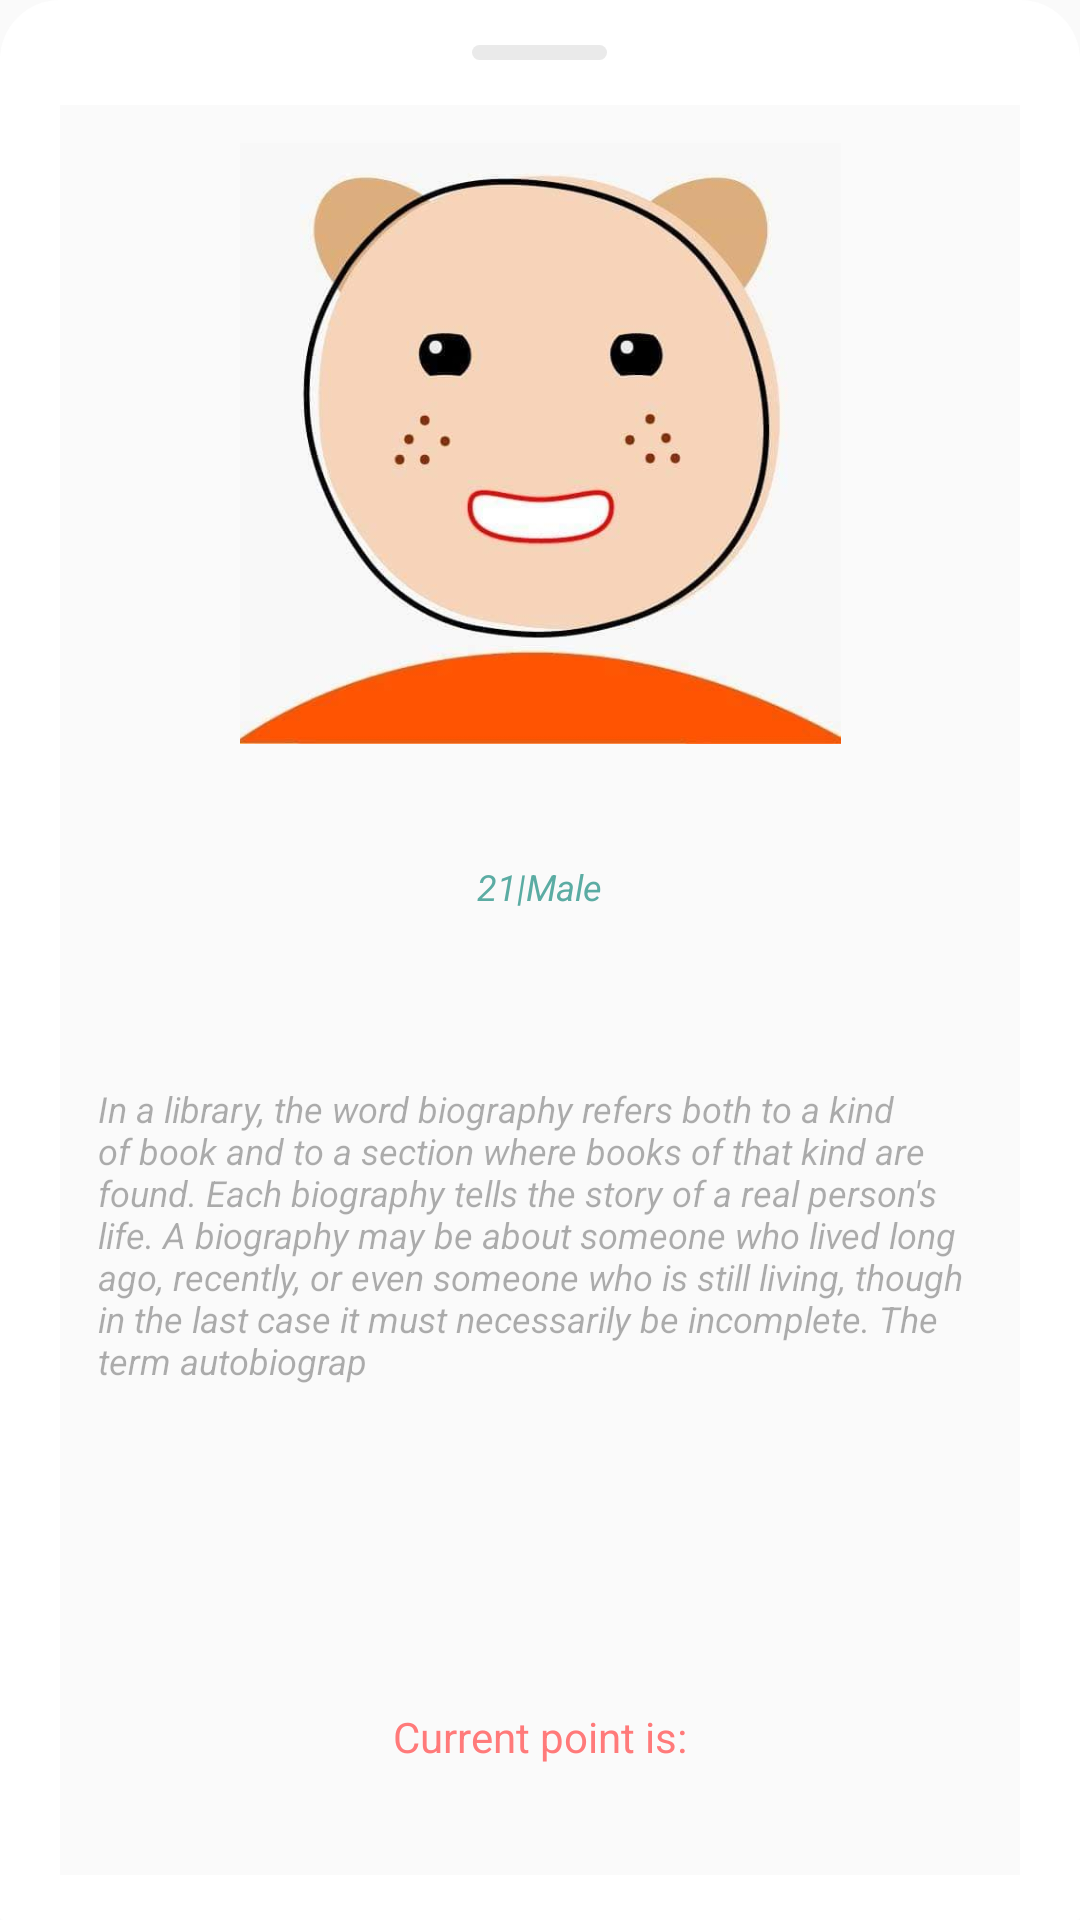

Android layout source for this screen:
<!-- AndroidManifest.xml: application theme AppTheme -->
<!-- res/layout/fragment_profile_card_view.xml -->
<?xml version="1.0" encoding="utf-8"?>
<LinearLayout
    xmlns:android="http://schemas.android.com/apk/res/android"
    xmlns:app="http://schemas.android.com/apk/res-auto"
    android:id="@+id/bottomSheet"
    android:layout_width="match_parent"
    android:layout_height="@dimen/profileCardVewHeight"
    android:background="@drawable/background_profile_card_view"
    android:orientation="vertical"
    app:behavior_hideable="true"
    app:behavior_peekHeight="80dp"
    app:layout_behavior="com.google.android.material.bottomsheet.BottomSheetBehavior">
        <LinearLayout
            android:layout_width="match_parent"
            android:layout_height="match_parent"
            android:gravity="center_horizontal"
            android:layout_margin="@dimen/profileCardViewMargin"
            android:orientation="vertical">
                <ImageView
                    android:layout_width="wrap_content"
                    android:layout_height="wrap_content"
                    android:src="@drawable/cardview_hook"/>
                <LinearLayout
                    android:layout_width="match_parent"
                    android:layout_height="match_parent"
                    android:layout_marginTop="@dimen/profileCardViewMargin"
                    android:layout_marginStart="5dp"
                    android:layout_marginEnd="5dp"
                    android:padding="@dimen/profileCardViewPadding"
                    android:background="@color/cardViewDefaultBg"
                    android:gravity="center_horizontal"
                    android:orientation="vertical">
                        <LinearLayout
                            android:layout_width="match_parent"
                            android:layout_height="0dp"
                            android:layout_weight="6"
                            android:gravity="center_horizontal">
                                <ImageView
                                    android:id="@+id/avatarImageView"
                                    android:layout_width="wrap_content"
                                    android:layout_height="match_parent"
                                    android:src="@drawable/avatar_default" />
                        </LinearLayout>
                        <LinearLayout
                            android:layout_width="match_parent"
                            android:layout_height="0dp"
                            android:layout_weight="2.8"
                            android:layout_marginTop="10dp"
                            android:layout_marginBottom="10dp"
                            android:gravity="center_horizontal"
                            android:orientation="vertical">

                                <TextView
                                    android:id="@+id/profileUserNameInfo"
                                    android:layout_width="wrap_content"
                                    android:layout_height="wrap_content"
                                    android:textColor="@color/colorGreenDefault"
                                    android:textSize="22sp"
                                    android:textStyle="bold" />
                                <LinearLayout
                                    android:layout_width="match_parent"
                                    android:layout_height="wrap_content"
                                    android:gravity="center_horizontal"
                                    android:orientation="horizontal">
                                        <TextView
                                            android:id="@+id/profileAgeInfo"
                                            android:layout_width="wrap_content"
                                            android:layout_height="wrap_content"
                                            android:textColor="@color/colorGreenDefault"
                                            android:textStyle="italic"
                                            android:textSize="@dimen/textViewDefault"
                                            android:text="21"/>
                                        <TextView
                                            android:layout_width="wrap_content"
                                            android:layout_height="wrap_content"
                                            android:textColor="@color/colorGreenDefault"
                                            android:textStyle="italic"
                                            android:textSize="@dimen/textViewDefault"
                                            android:text="@string/profileSeperator"/>
                                        <TextView
                                            android:id="@+id/profileGenderInfo"
                                            android:layout_width="wrap_content"
                                            android:layout_height="wrap_content"
                                            android:textColor="@color/colorGreenDefault"
                                            android:textStyle="italic"
                                            android:textSize="@dimen/textViewDefault"
                                            android:text="@string/profileGenderMale"/>
                                </LinearLayout>
                        </LinearLayout>
                        <RelativeLayout
                            android:layout_width="match_parent"
                            android:layout_height="0dp"
                            android:layout_weight="5.5">

                                <TextView
                                    android:id="@+id/profileBioInfo"
                                    android:layout_width="wrap_content"
                                    android:layout_height="wrap_content"
                                    android:text="@string/profileDefaultDescription"
                                    android:textColor="@color/cardViewProfileDescription"
                                    android:textSize="@dimen/textViewDefault"
                                    android:textStyle="italic" />
                        </RelativeLayout>
                        <RelativeLayout
                            android:layout_width="match_parent"
                            android:layout_height="0dp"
                            android:layout_weight="2"
                            android:gravity="center">
                                <TextView
                                    android:layout_width="wrap_content"
                                    android:layout_height="wrap_content"
                                    android:text="Current point is:"
                                    android:id="@+id/profilePointsInfo"
                                    android:textColor="@color/cardViewProfilePointString"/>
                        </RelativeLayout>
                </LinearLayout>
        </LinearLayout>
</LinearLayout>
<!-- resources referenced by this layout -->
<resources>
  <color name="cardViewDefaultBg">#FAFAFA</color>
  <color name="cardViewProfileDescription">#50000000</color>
  <color name="cardViewProfilePointString">#FF7A7A</color>
  <color name="colorGreenDefault">#5BACA3</color>
  <dimen name="profileCardVewHeight">370dp</dimen>
  <dimen name="profileCardViewMargin">15dp</dimen>
  <dimen name="profileCardViewPadding">12.5dp</dimen>
  <dimen name="textViewDefault">12sp</dimen>
  <!-- drawable avatar_default: jpg bitmap (drawable, 19327 bytes) -->
  <!-- drawable background_profile_card_view (drawable) -->
  <?xml version="1.0" encoding="utf-8"?>
  <shape xmlns:android="http://schemas.android.com/apk/res/android">
      <corners android:radius="1dp"
          android:topLeftRadius="20dp"
          android:topRightRadius="20dp"/>
      <solid android:color="@color/white" />
  </shape>
  <!-- drawable cardview_hook (drawable) -->
  <?xml version="1.0" encoding="utf-8"?>
  <shape xmlns:android="http://schemas.android.com/apk/res/android"
      android:shape="rectangle">
  
      <size
          android:width="45dp"
          android:height="5dp" />
  
      <solid android:color="@color/cardViewHookDefaultBg"/>
  
      <corners
          android:radius="2.5dp"/>
  
  </shape>
  <string name="profileDefaultDescription">        In a library, the word biography refers both to a kind of book and to a section where books of that kind are found. Each biography tells the story of a real person\'s life. A biography may be about someone who lived long ago, recently, or even someone who is still living, though in the last case it must necessarily be incomplete. The term autobiograp</string>
  <string name="profileGenderMale">Male</string>
  <string name="profileSeperator">|</string>
  <style name="AppTheme" parent="Theme.AppCompat.Light.DarkActionBar">
          
          <item name="colorPrimary">@color/colorPrimary</item>
          <item name="colorPrimaryDark">@color/colorPrimaryDark</item>
          <item name="colorAccent">@color/colorAccent</item>
  
          <item name="windowActionBar">false</item>
          <item name="windowNoTitle">true</item>
      </style>
  <color name="white">#ffffff</color>
  <color name="cardViewHookDefaultBg">#EAEAEA</color>
  <color name="colorPrimary">#ED563B</color>
  <color name="colorPrimaryDark">#00574B</color>
  <color name="colorAccent">#D81B60</color>
</resources>
